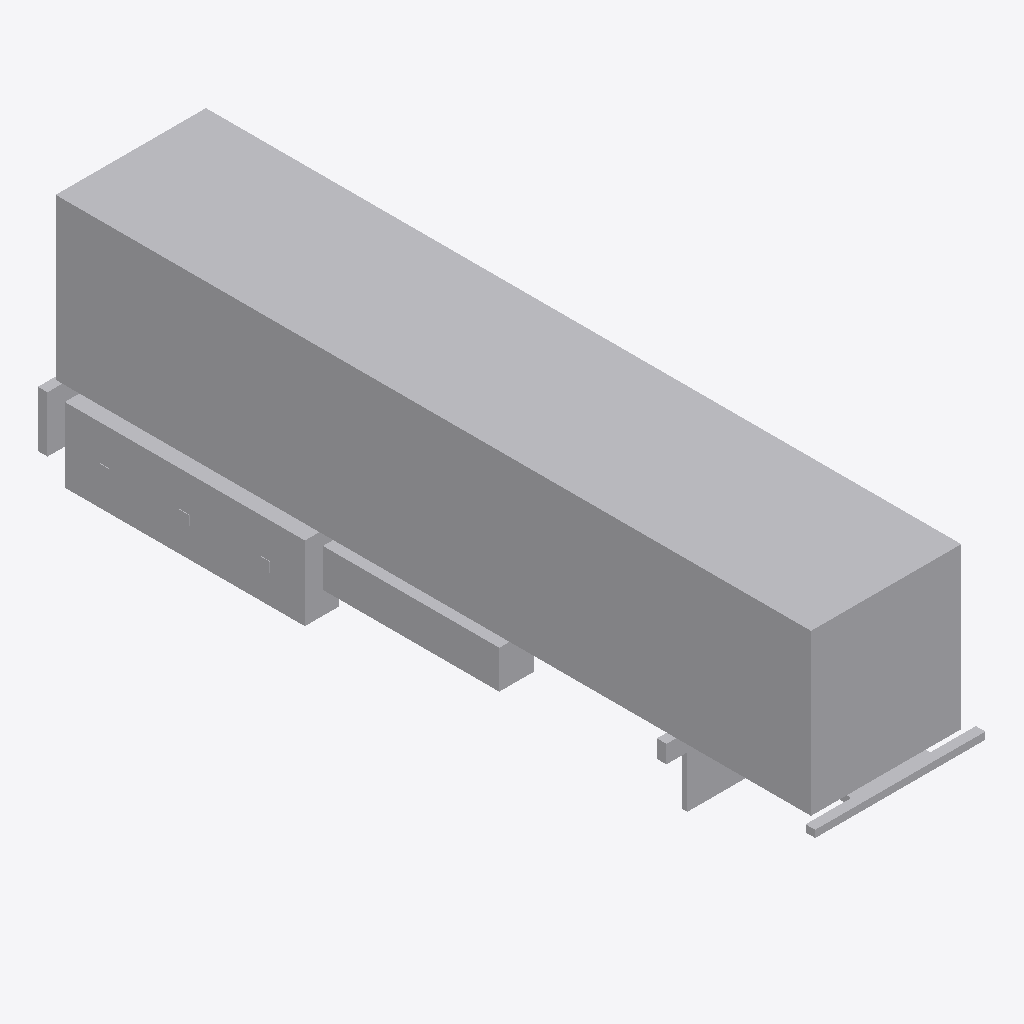
Isometric view of an IFC building model (IFC-SPF (STEP), schema IFC2X3, length unit metre), seen from the south-west, elements coloured by IFC class: 1 other element (light grey).
Extent 2.8 m × 12.5 m × 3.9 m (x, y, z). Elements (1): 1 IfcProxy.

HEADER;
FILE_DESCRIPTION(('IFC 2x3 Building Model'),'2;1');
FILE_NAME('C:\\Users\\Andres (Ingreen)\\AppData\\Local\\Packages\\48598BIMMars.313206BE35C6','',(''),(''),'','','');
FILE_SCHEMA(('IFC2X3'));
ENDSEC;
DATA;
#837=IFCPROJECT('0JrWwESKn6QgQPNAH6Hbz0',$,'Port De Barcelona','',$,$,$,(#10),#838);
#835=IFCSITE('1tdflTNwj6O9Q0k4x32Ujl',$,'Port De Barcelona',$,$,#3,$,$,.ELEMENT.,(-37,-45,0,0),(144,58,1,200000),0.0,'',$);
#1=IFCPROXY('2R5yLdM1XD8wiFOA9T27EI',$,'APBCN-LOG-TRA-Camion_PlataformaSemiremolquePortacontenedores_ContenedorDry_LOD1','',$,#2,#8,.PRODUCT.,$);
ENDSEC;
